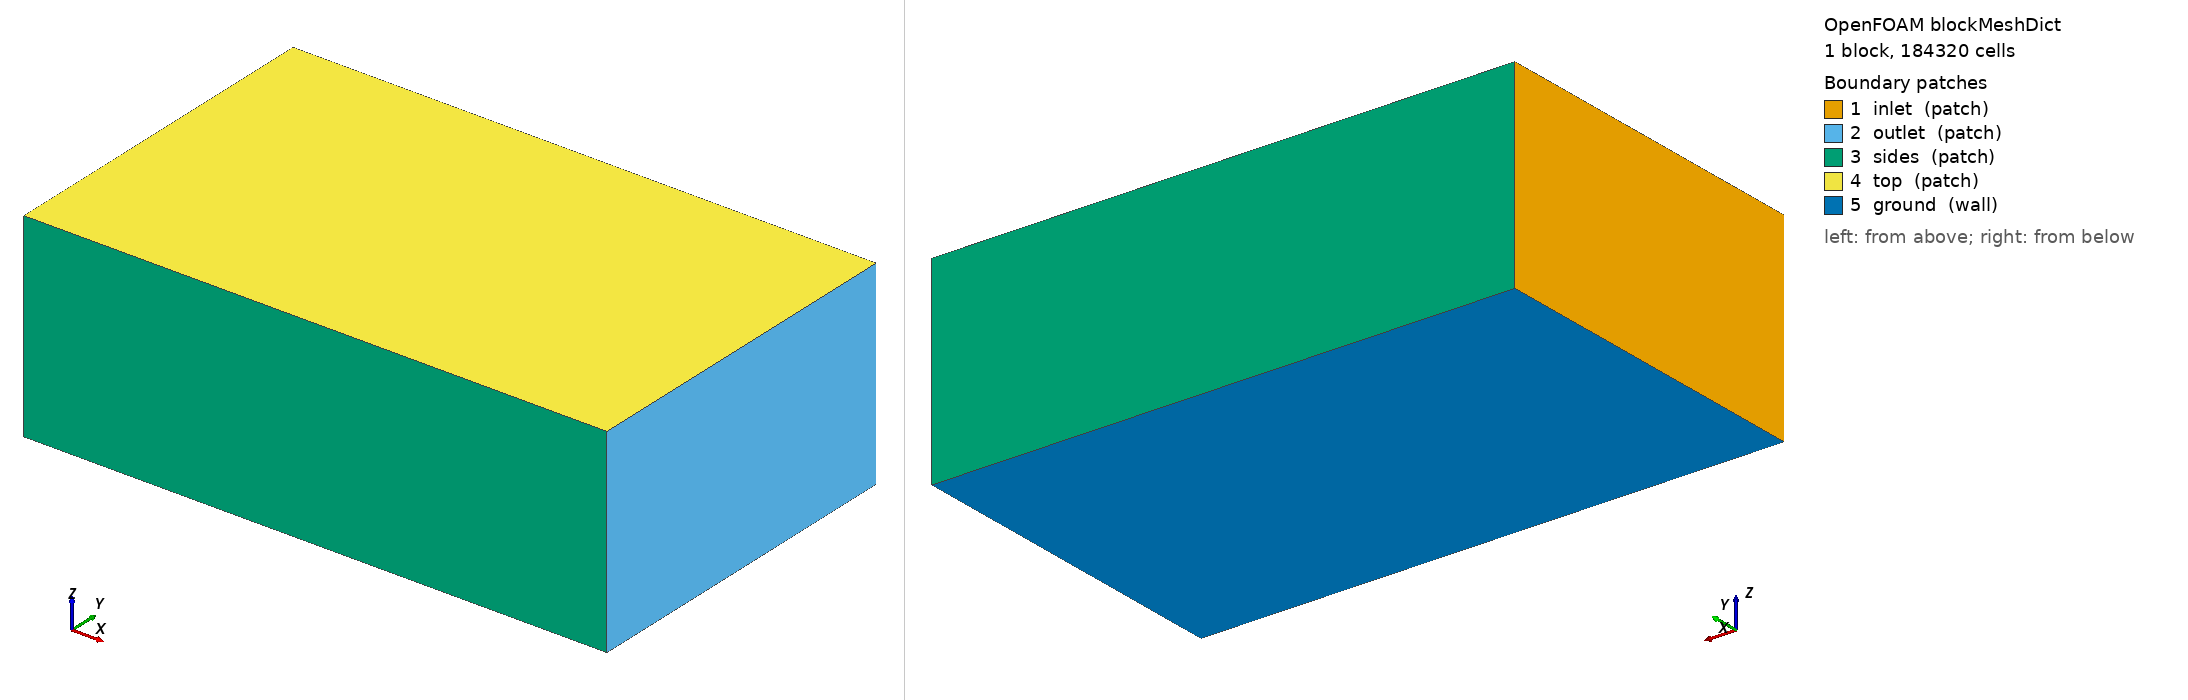

OpenFOAM case: the mesh blockMesh builds from blockMeshDict, 1 block(s), 184320 cells. Boundary patches (legend numbers): 1 inlet (patch), 2 outlet (patch), 3 sides (patch), 4 top (patch), 5 ground (wall). Left view from above one corner, right view from below the opposite corner. Boundary conditions: 1 field file(s) under 0/; 0 of 5 drawn patches have an entry in a shipped field file.

=== system/blockMeshDict ===
/*--------------------------------*- C++ -*----------------------------------*\
| =========                 |                                                 |
| \\      /  F ield         | OpenFOAM: The Open Source CFD Toolbox           |
|  \\    /   O peration     | Version:  2412                                  |
|   \\  /    A nd           | Website:  www.openfoam.com                      |
|    \\/     M anipulation  |                                                 |
\*---------------------------------------------------------------------------*/
FoamFile
{
    version     2.0;
    format      ascii;
    class       dictionary;
    object      blockMeshDict;
}
// * * * * * * * * * * * * * * * * * * * * * * * * * * * * * * * * * * * * * //

scale 1;

vertices
(
    (-6.0 -6.0 -2.858)
    (14.0 -6.0 -2.858)
    (14.0 6.0 -2.858)
    (-6.0 6.0 -2.858)
    (-6.0 -6.0 4.0)
    (14.0 -6.0 4.0)
    (14.0 6.0 4.0)
    (-6.0 6.0 4.0)
);

blocks
(
    hex (0 1 2 3 4 5 6 7) (80 48 48) simpleGrading (1 1 1)
);

edges ();

boundary
(
    inlet  { type patch; faces ((0 4 7 3)); }
    outlet { type patch; faces ((1 2 6 5)); }
    sides  { type patch; faces ((0 1 5 4) (3 7 6 2)); }
    top    { type patch; faces ((4 5 6 7)); }
    ground { type wall;  faces ((0 3 2 1)); }
);

mergePatchPairs ();
